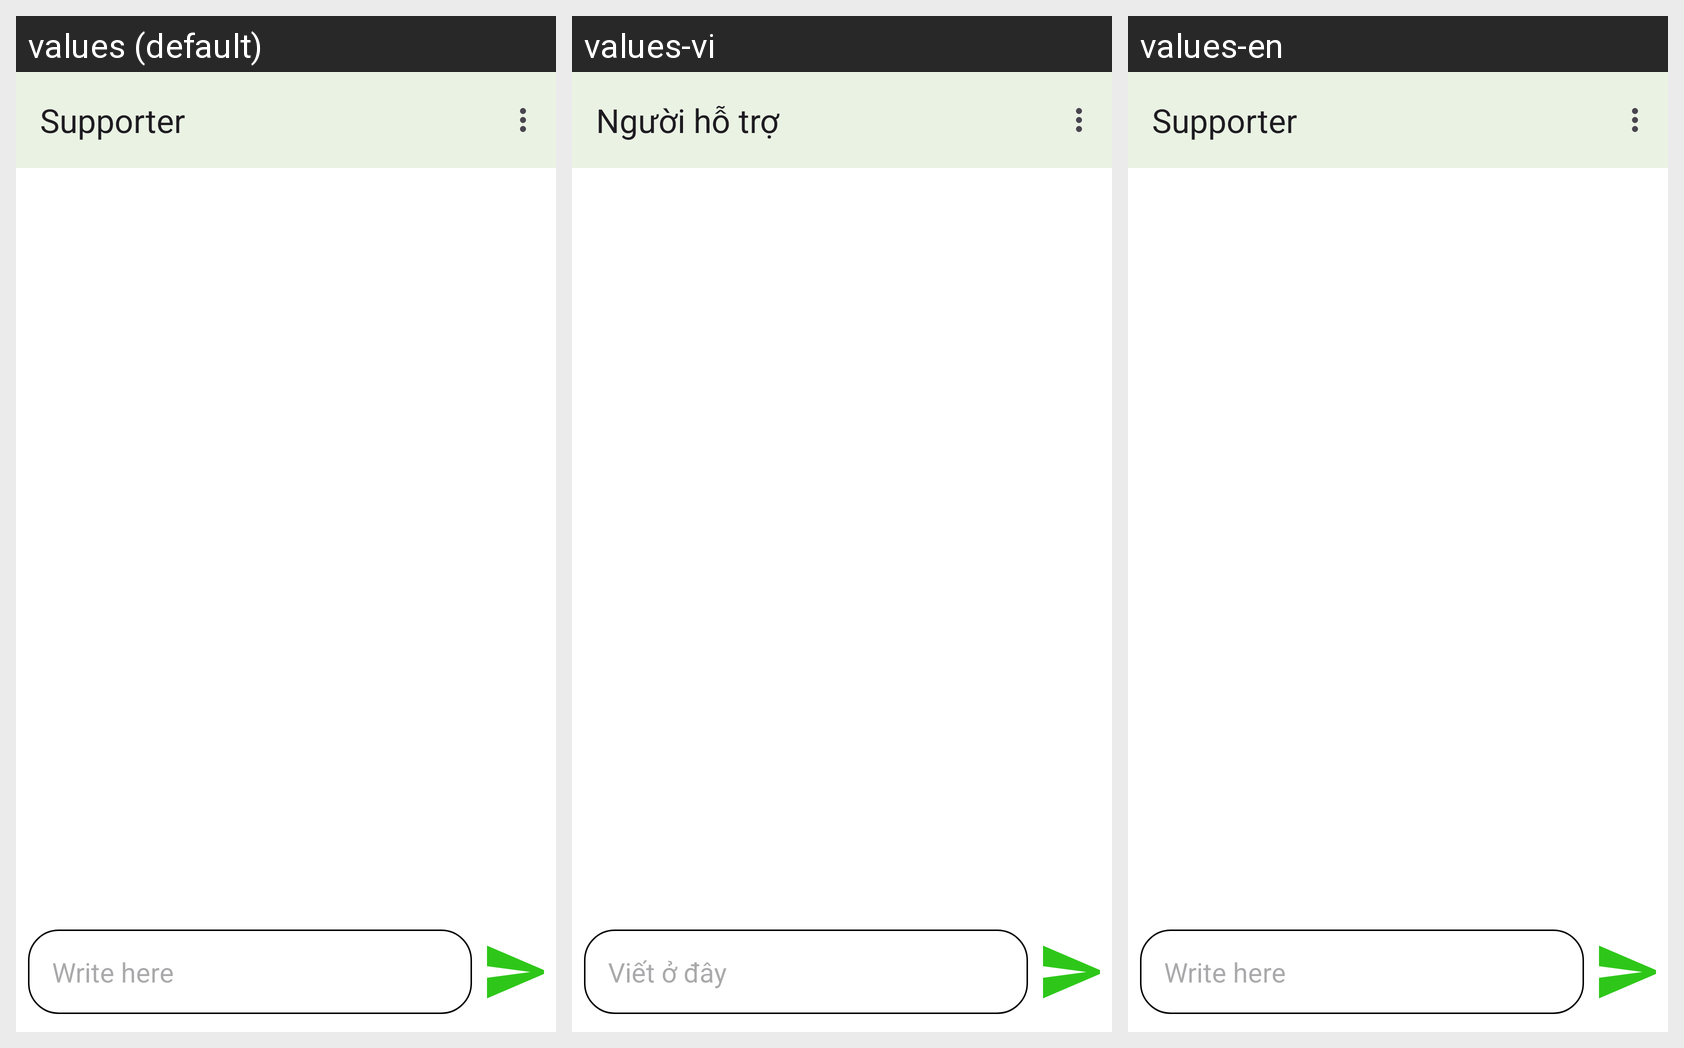

The same Android screen rendered under several of its app's locales, left to right. List the strings drawn on it with the default value and each locale's translation.
Android screen res/layout/activity_chat.xml rendered under 3 locales, left to right: values (default), values-vi, values-en. Device: Nexus 5 (rendered at 1080×1920; each locale shown at half size, 540×960, under a caption strip naming it); theme Theme.RiceGrow.
Strings drawn on this screen, with the default value and each locale's value (text and hints the layout hard-codes, and strings that could not be matched under every locale, appear in the picture but are not listed):

supporter
  values: Supporter
  values-vi: Người hỗ trợ
  values-en: Supporter

write_here
  values: Write here
  values-vi: Viết ở đây
  values-en: Write here
